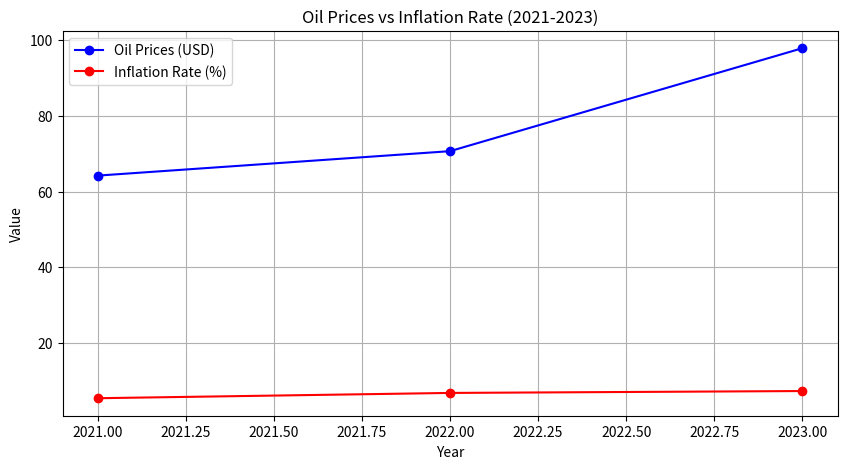
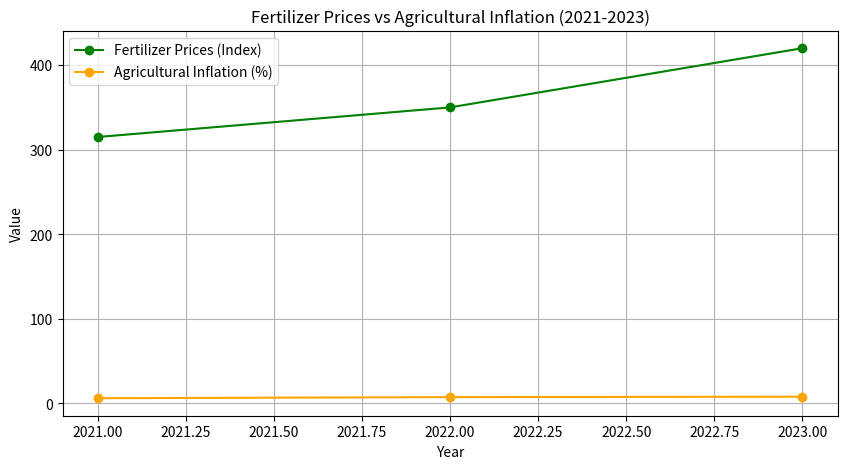
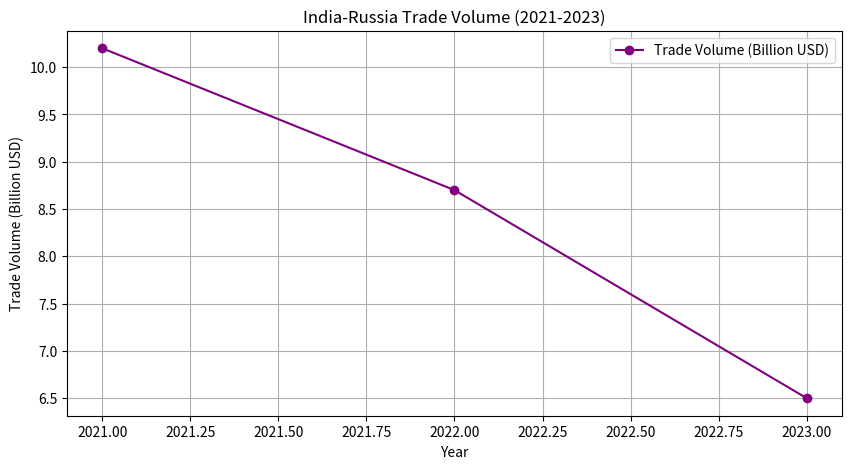
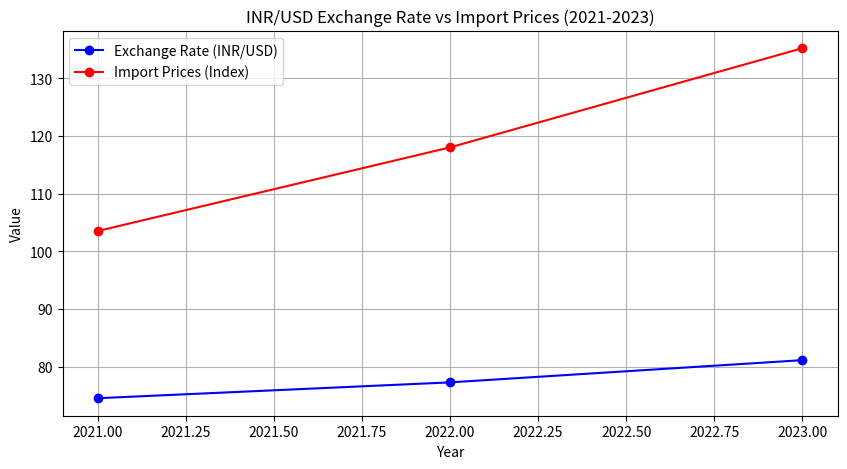
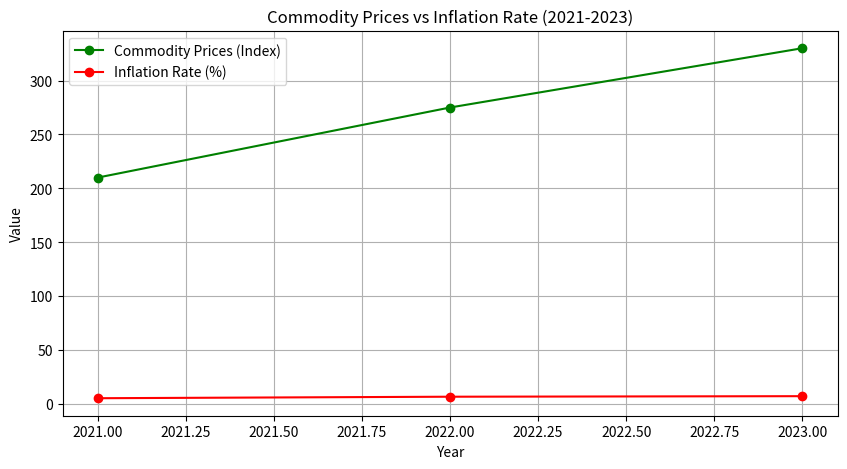

Recreate these plots in Python, in order.
import matplotlib.pyplot as plt

# Data for 2021-2023
years = [2021, 2022, 2023]

# 1. Oil Prices vs Inflation
oil_prices = [64.21, 70.68, 97.92]
inflation = [5.3, 6.7, 7.2]

plt.figure(figsize=(10, 5))
plt.plot(years, oil_prices, label='Oil Prices (USD)', color='blue', marker='o')
plt.plot(years, inflation, label='Inflation Rate (%)', color='red', marker='o')
plt.title('Oil Prices vs Inflation Rate (2021-2023)')
plt.xlabel('Year')
plt.ylabel('Value')
plt.legend()
plt.grid(True)
plt.show()

# 2. Fertilizer Prices vs Agricultural Inflation
fertilizer_prices = [315, 350, 420]
ag_inflation = [6.0, 7.3, 7.8]

plt.figure(figsize=(10, 5))
plt.plot(years, fertilizer_prices, label='Fertilizer Prices (Index)', color='green', marker='o')
plt.plot(years, ag_inflation, label='Agricultural Inflation (%)', color='orange', marker='o')
plt.title('Fertilizer Prices vs Agricultural Inflation (2021-2023)')
plt.xlabel('Year')
plt.ylabel('Value')
plt.legend()
plt.grid(True)
plt.show()

# 3. Trade Volume Between India and Russia
trade_volume = [10.2, 8.7, 6.5]

plt.figure(figsize=(10, 5))
plt.plot(years, trade_volume, label='Trade Volume (Billion USD)', color='purple', marker='o')
plt.title('India-Russia Trade Volume (2021-2023)')
plt.xlabel('Year')
plt.ylabel('Trade Volume (Billion USD)')
plt.legend()
plt.grid(True)
plt.show()

# 4. INR/USD Exchange Rate vs Import Prices
exchange_rate = [74.50, 77.25, 81.10]
import_prices = [103.5, 118.0, 135.2]

plt.figure(figsize=(10, 5))
plt.plot(years, exchange_rate, label='Exchange Rate (INR/USD)', color='blue', marker='o')
plt.plot(years, import_prices, label='Import Prices (Index)', color='red', marker='o')
plt.title('INR/USD Exchange Rate vs Import Prices (2021-2023)')
plt.xlabel('Year')
plt.ylabel('Value')
plt.legend()
plt.grid(True)
plt.show()

# 5. Commodity Prices vs Inflation
commodity_prices = [210, 275, 330]
inflation_rate = [5.3, 6.7, 7.2]

plt.figure(figsize=(10, 5))
plt.plot(years, commodity_prices, label='Commodity Prices (Index)', color='green', marker='o')
plt.plot(years, inflation_rate, label='Inflation Rate (%)', color='red', marker='o')
plt.title('Commodity Prices vs Inflation Rate (2021-2023)')
plt.xlabel('Year')
plt.ylabel('Value')
plt.legend()
plt.grid(True)
plt.show()
